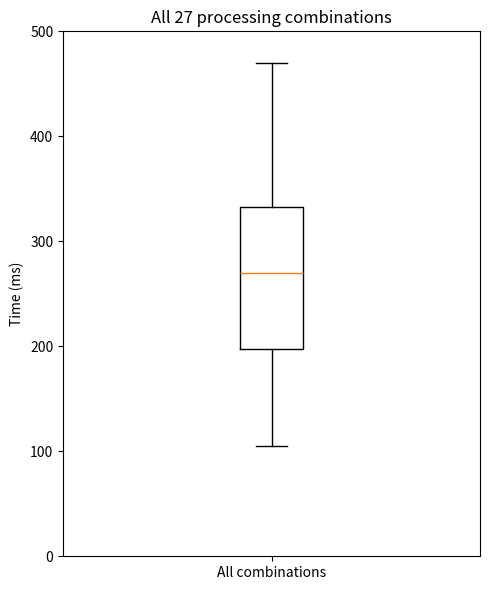
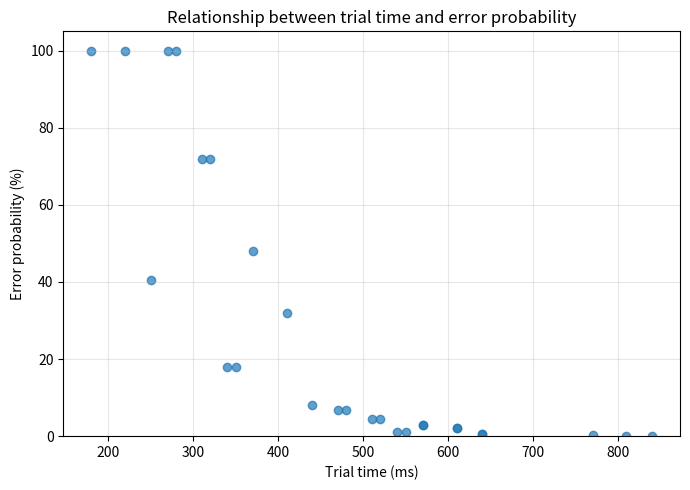
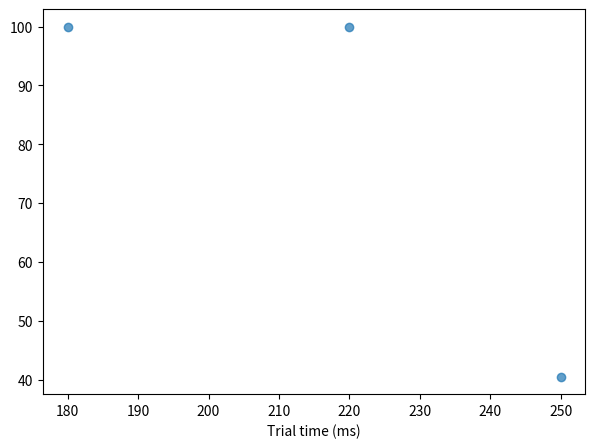
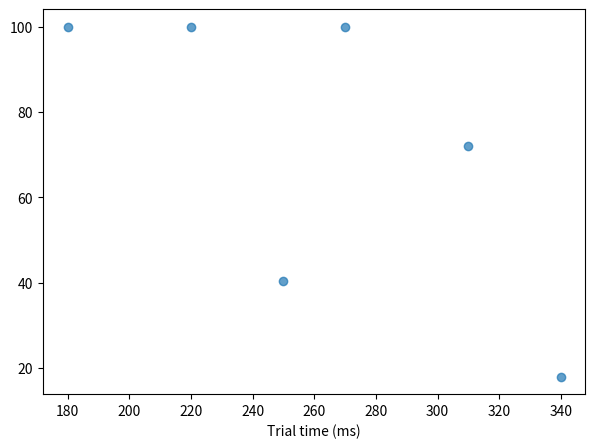
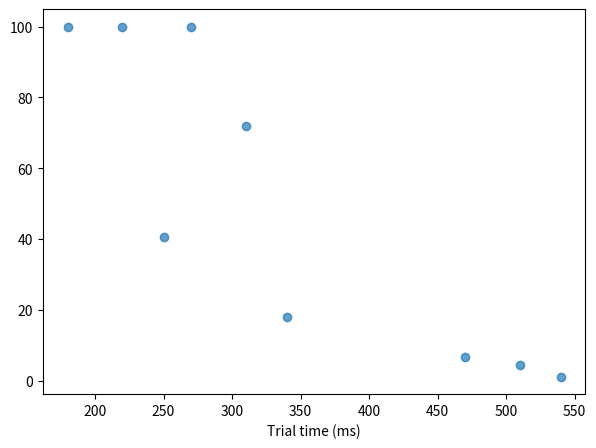
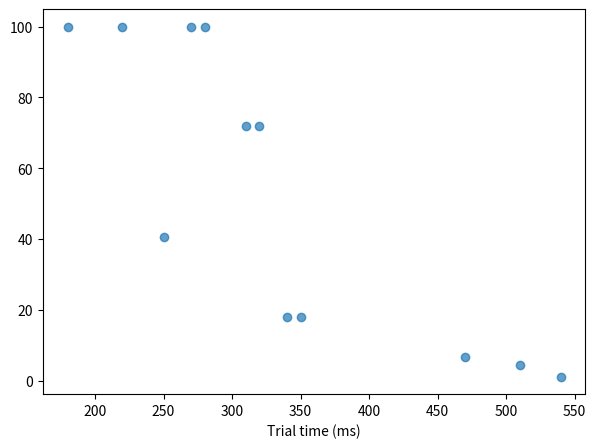
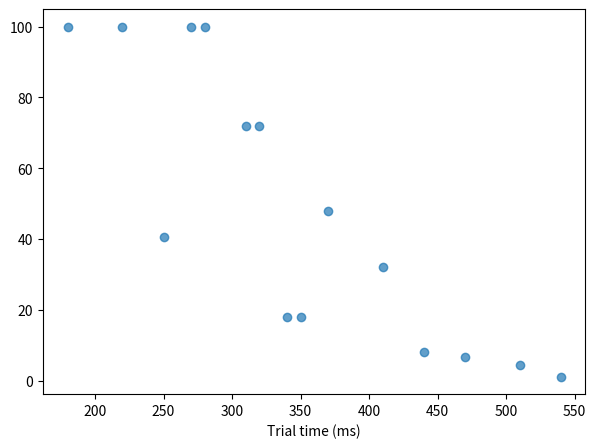
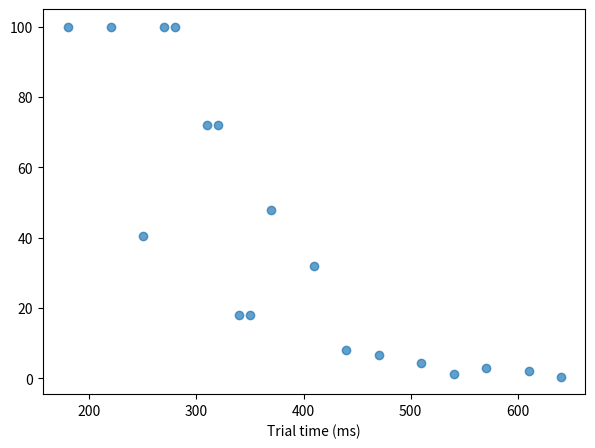
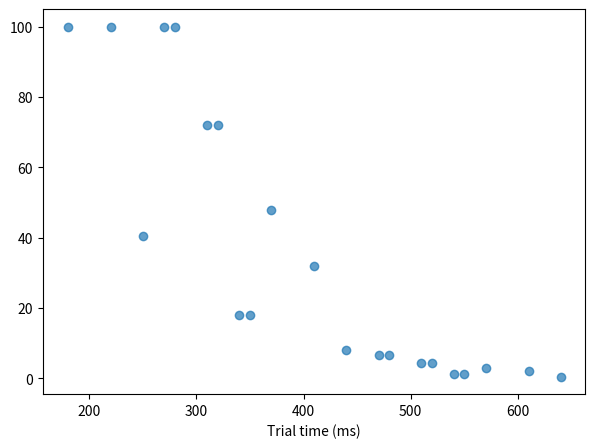
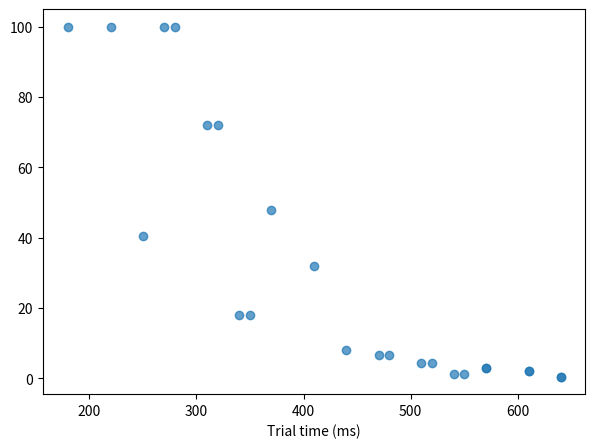

Python code for these plots, in order:
import matplotlib.pyplot as plt

def start(type="middle"):
  return 0

def perceptualstep(type="middle"):
  if type=="fast":
    return 50
  elif type=="middle":
    return 100
  elif type=="slow":
    return 200
  else:
    raise ValueError("Invalid type. Type 'fast', 'middle', or 'slow'.") 

def cognitivestep(type="middle"):
  if type=="fast":
    return 25
  elif type=="middle":
    return 70
  elif type=="slow":
    return 170
  else:
    raise ValueError("Invalid type. Type 'fast', 'middle', or 'slow'.") 

def motorstep(type="middle"):
  if type=="fast":
    return 30
  elif type=="middle":
    return 70
  elif type=="slow":
    return 100
  else:
    raise ValueError("Invalid type. Type 'fast', 'middle', or 'slow'.") 

def example1():
  total_time = (
    start()
    + perceptualstep()
    + cognitivestep()
    + motorstep()
  )
  return total_time 

def example2(completeness="extremes"):
  if completeness=="extremes":
    fast_time = (
      start()
      + perceptualstep("fast")
      + cognitivestep("fast")
      + motorstep("fast")
    )

    middle_time = (
    start()
    + perceptualstep("middle")
    + cognitivestep("middle")
    + motorstep("middle")
   )

    slow_time = (
    start()
    + perceptualstep("slow")
    + cognitivestep("slow")
    + motorstep("slow")
   )
    return [fast_time, middle_time, slow_time]
 

  elif completeness == "all":
    types = ["fast", "middle", "slow"]
    all_times = []
    for preceptual_type in types:
      for cognitive_type in types:
        for motor_type in types:
          total_time = (
            start()
            + perceptualstep(preceptual_type)
            + cognitivestep(cognitive_type)
            + motorstep(motor_type)
          )
          all_times.append(total_time)
        #  print("Perceptual:", preceptual_type, "Cognitive:", cognitive_type, "Motor:", motor_type, "Total:", total_time, "ms")
    print("Number of combinations:", len(all_times))
    plt.figure(figsize=(5,6))
    plt.boxplot(all_times)
    plt.ylabel("Time (ms)")
    plt.ylim(0, 500)
    plt.xticks([1], ["All combinations"])
    plt.title("All 27 processing combinations")
    plt.tight_layout()
    plt.savefig("example2_boxplot.png", dpi=300)
    plt.close()

    print("Boxplot saved as example2_boxplot.png")
    
    return all_times

  
  else:
   raise ValueError("completeness must be extremes or all.")



print("Example 1:", example1())
print("Example 2:", example2())
example2("all")

def example3(
    perceptual_type="middle", cognitive_type="middle", motor_type="middle"):
  total_time = (
    start()
    + perceptualstep(perceptual_type)
    + perceptualstep(perceptual_type)
    + cognitivestep(cognitive_type)
    + cognitivestep(cognitive_type)
    + motorstep(motor_type)
  )
  return total_time

def example4(
    perceptual_type="middle", cognitive_type="middle", motor_type="middle"):
  second_stimulus_timings = [40, 80, 110, 150, 210, 240]
  results = []
  perceptual_time = perceptualstep(perceptual_type)
  cognitive_time = cognitivestep(cognitive_type)
  motor_time = motorstep(motor_type)
  for second_stimulus_time in second_stimulus_timings:
    first_perceptual_finished = perceptual_time
    second_perceptual_starts = max(
      second_stimulus_time, first_perceptual_finished
    )

    total_time = (
      second_perceptual_starts
      + perceptual_time
      + cognitive_time
      + cognitive_time
      + motor_time
    )
    results.append((second_stimulus_time, total_time))
  return results


print("Example 3:", example3())
print("Example 3 all fast:", example3("fast", "fast", "fast"))  
print("Example 3 fast perception, middle cognition, slow motor:", example3("fast", "middle", "slow") )

print("Example 4 all fast:", example4("fast", "fast", "fast"))
print("Example 4 all middle:", example4())
print("Example 4 all slow:", example4("slow", "slow", "slow"))

slow_results = example4("slow", "slow", "slow")
slowest_time = max(total_time for stimulus_time, total_time in slow_results)

print("Slowest predicted time:", slowest_time)

def error_factor(step_type):
  if step_type == "fast":
    return 3
  elif step_type == "middle":
    return 2
  elif step_type == "slow":
    return 0.5

def example5():
  types =  ["fast", "middle", "slow"]
  results = []
  trial_times = []
  error_percentages = []
  for perceptual_type in types:
    for cognitive_type in types:
      for motor_type in types:
        total_time = (
          start()
          + perceptualstep(perceptual_type)
          + perceptualstep(perceptual_type)
          + cognitivestep(cognitive_type)
          + cognitivestep(cognitive_type)
          + motorstep(motor_type)
        )
        error_probability = 0.01
        error_probability*= error_factor(perceptual_type)
        error_probability*= error_factor(perceptual_type)
        error_probability*= error_factor(cognitive_type)
        error_probability*= error_factor(cognitive_type)
        error_probability*= error_factor(motor_type)

        error_probability = min(error_probability, 1.0)
        error_percentage = error_probability * 100

        results.append(
                    (
                        perceptual_type,
                        cognitive_type,
                        motor_type,
                        total_time,
                        error_percentage
                    )
                )
        trial_times.append(total_time)
        error_percentages.append(error_percentage)

        print(
                    "Perceptual:", perceptual_type,
                    "Cognitive:", cognitive_type,
                    "Motor:", motor_type,
                    "Time:", total_time, "ms",
                    "Error:", error_percentage, "%"
                )
      plt.figure(figsize=(7, 5))
      plt.scatter(
      trial_times,
      error_percentages,
      alpha=0.7
  )
      plt.xlabel("Trial time (ms)")
  plt.ylabel("Error probability (%)")
  plt.title("Relationship between trial time and error probability")

  plt.ylim(0, 105)
  plt.grid(True, alpha=0.3)
  plt.tight_layout()

  plt.savefig("example5_scatterplot.png", dpi=300)
  plt.close()

  print("Number of combinations:", len(results))
  print("Scatterplot saved as example5_scatterplot.png")
  return results

example5()
